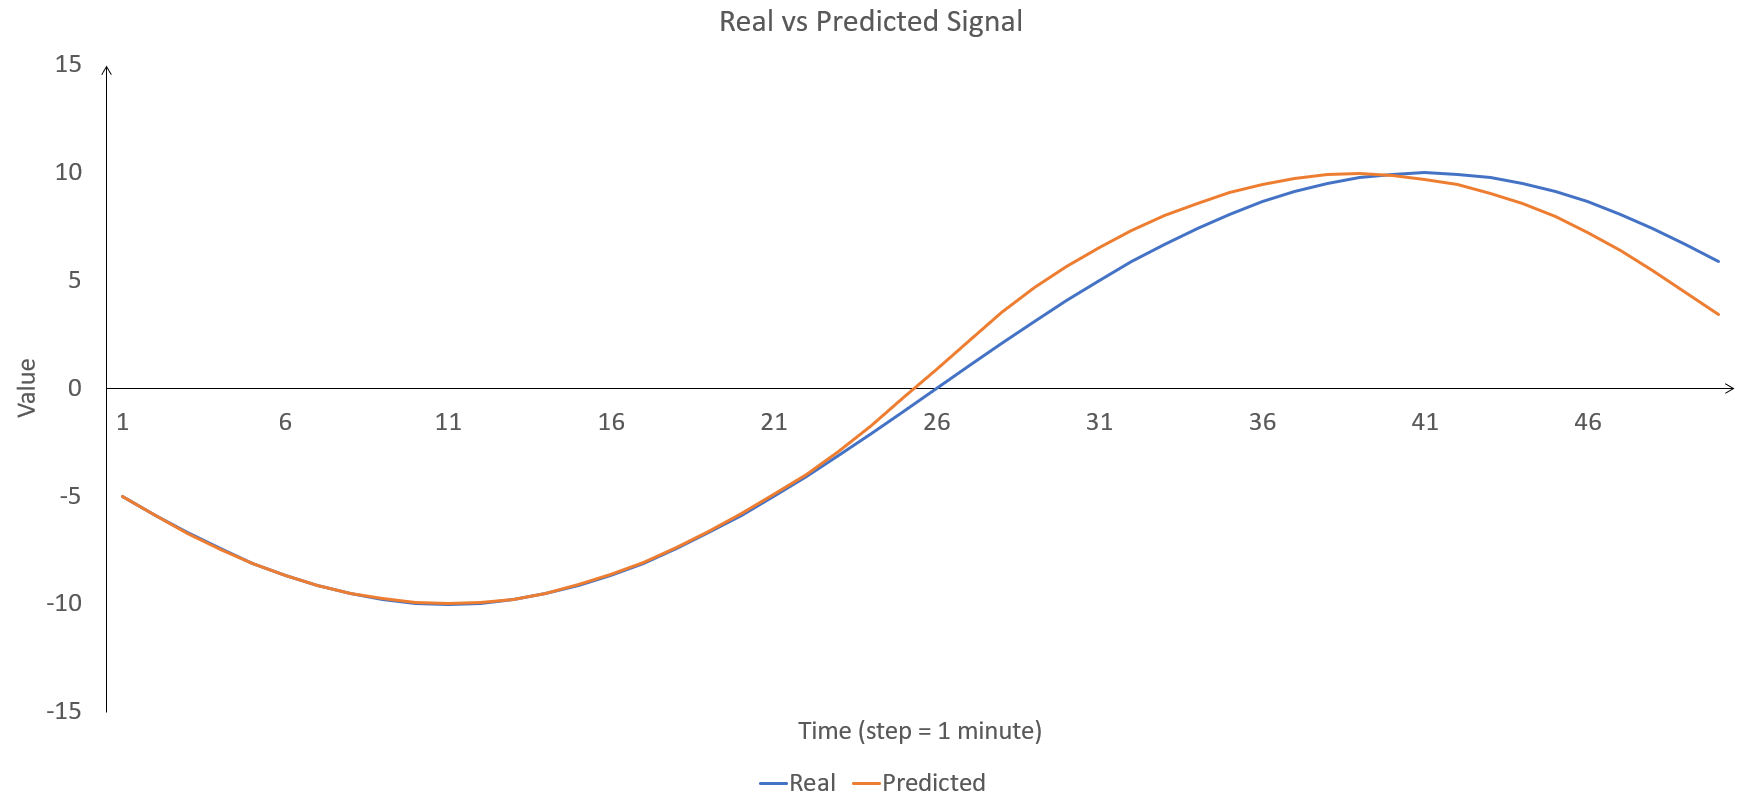

Values plotted in this chart, from the file beside it:
Real, Predicted, Previous_measured, Mean_k_previous_measured, , abs(real - previous), abs(real - meankprevious), , , 
-5.001, -4.993, -3.091, 5.854, , 1.91, 10.86, , average error baseline:, 
-5.878, -5.894, -4.068, 5.544, , 1.81, 11.42, , previous:, 1.201
-6.692, -6.731, -5.001, 5.291, , 1.691, 11.98, , mean k previous:, 8.838
-7.432, -7.461, -5.878, 4.98, , 1.554, 12.41, , , 
-8.091, -8.105, -6.692, 4.615, , 1.399, 12.71, , , 
-8.661, -8.657, -7.432, 4.199, , 1.229, 12.86, , , 
-9.136, -9.111, -8.091, 3.737, , 1.045, 12.87, , , 
-9.511, -9.481, -8.661, 3.234, , 0.8502, 12.74, , , 
-9.782, -9.755, -9.136, 2.696, , 0.6459, 12.48, , , 
-9.945, -9.92, -9.511, 2.128, , 0.4345, 12.07, , , 
-10, -9.976, -9.782, 1.537, , 0.2183, 11.54, , , 
-9.945, -9.925, -9.945, 0.9286, , 0.0001966, 10.87, , , 
-9.781, -9.762, -10, 0.3104, , 0.2187, 10.09, , , 
-9.51, -9.484, -9.945, -0.3112, , 0.4349, 9.199, , , 
-9.135, -9.103, -9.781, -0.9293, , 0.6462, 8.206, , , 
-8.66, -8.627, -9.51, -1.537, , 0.8505, 7.122, , , 
-8.09, -8.051, -9.135, -2.128, , 1.045, 5.961, , , 
-7.431, -7.382, -8.66, -2.696, , 1.229, 4.734, , , 
-6.69, -6.636, -8.09, -3.235, , 1.399, 3.456, , , 
-5.877, -5.815, -7.431, -3.737, , 1.554, 2.14, , , 
-4.999, -4.923, -6.69, -4.199, , 1.691, 0.7997, , , 
-4.066, -3.968, -5.877, -4.615, , 1.811, 0.5488, , , 
-3.089, -2.918, -4.999, -4.98, , 1.91, 1.891, , , 
-2.078, -1.735, -4.066, -5.291, , 1.988, 3.213, , , 
-1.044, -0.4359, -3.089, -5.544, , 2.045, 4.5, , , 
0.001254, 0.8971, -2.078, -5.736, , 2.079, 5.737, , , 
1.047, 2.22, -1.044, -5.865, , 2.091, 6.912, , , 
2.08, 3.528, 0.001254, -5.93, , 2.079, 8.01, , , 
3.091, 4.691, 1.047, -5.93, , 2.045, 9.021, , , 
4.069, 5.679, 2.08, -5.865, , 1.988, 9.934, , , 
5.001, 6.544, 3.091, -5.736, , 1.91, 10.74, , , 
5.879, 7.322, 4.069, -5.544, , 1.81, 11.42, , , 
6.692, 8.004, 5.001, -5.291, , 1.691, 11.98, , , 
7.432, 8.586, 5.879, -4.98, , 1.553, 12.41, , , 
8.091, 9.077, 6.692, -4.614, , 1.399, 12.71, , , 
8.661, 9.469, 7.432, -4.198, , 1.229, 12.86, , , 
9.136, 9.749, 8.091, -3.737, , 1.045, 12.87, , , 
9.511, 9.914, 8.661, -3.234, , 0.85, 12.74, , , 
9.782, 9.952, 9.136, -2.695, , 0.6457, 12.48, , , 
9.945, 9.874, 9.511, -2.127, , 0.4344, 12.07, , , 
10, 9.708, 9.782, -1.536, , 0.2182, 11.54, , , 
9.945, 9.437, 9.945, -0.9282, , 0.0003276, 10.87, , , 
9.781, 9.058, 10, -0.31, , 0.2189, 10.09, , , 
9.51, 8.575, 9.945, 0.3115, , 0.435, 9.199, , , 
9.135, 7.972, 9.781, 0.9297, , 0.6464, 8.205, , , 
8.659, 7.237, 9.51, 1.538, , 0.8506, 7.122, , , 
8.089, 6.384, 9.135, 2.129, , 1.046, 5.96, , , 
7.43, 5.452, 8.659, 2.697, , 1.229, 4.734, , , 
6.69, 4.473, 8.089, 3.235, , 1.399, 3.455, , , 
5.876, 3.423, 7.43, 3.738, , 1.554, 2.139, , , 
